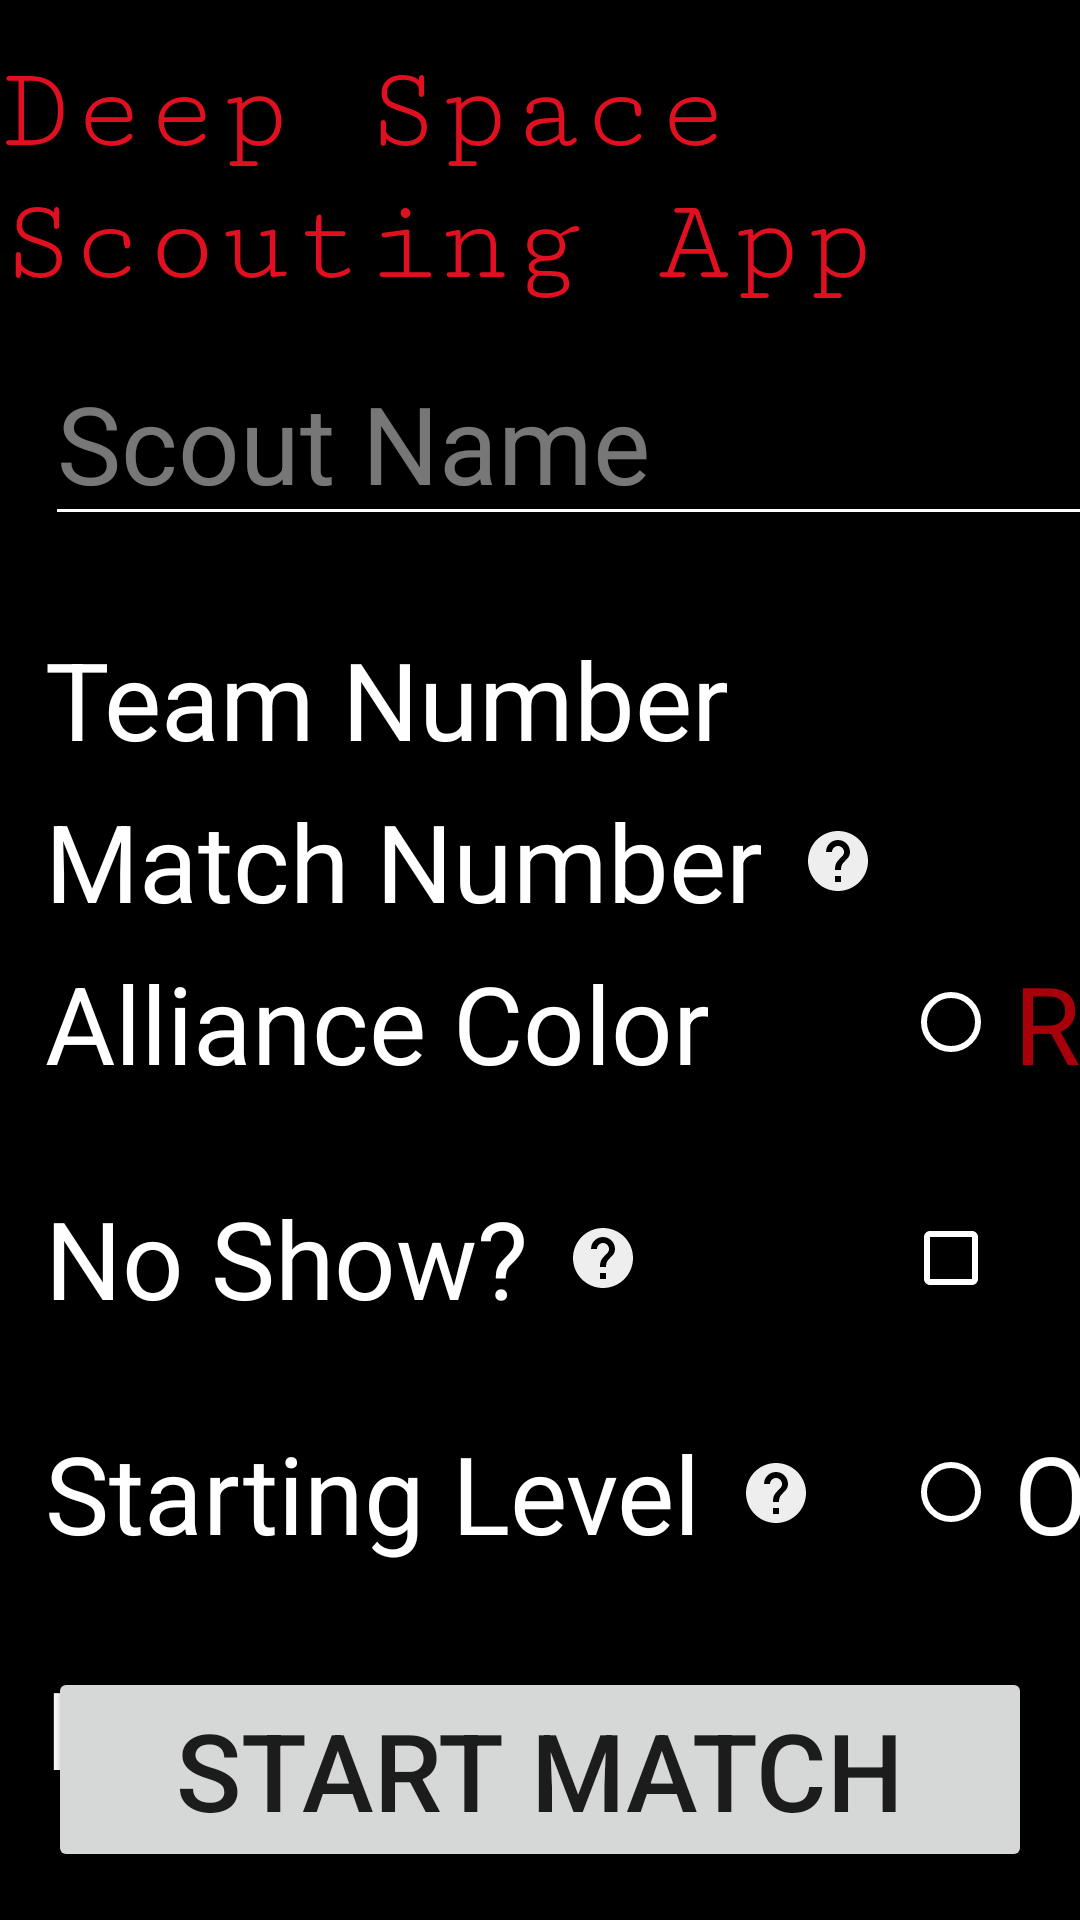

Reconstruct the res/layout file that produces this screen, plus the resources it refers to.
<!-- AndroidManifest.xml: application theme AppTheme -->
<!-- res/layout/prematch_page.xml -->
<?xml version="1.0" encoding="utf-8"?>
<android.support.constraint.ConstraintLayout
    xmlns:android="http://schemas.android.com/apk/res/android"
    xmlns:app="http://schemas.android.com/apk/res-auto"
    xmlns:tools="http://schemas.android.com/tools"
    tools:context="frc.team449.deepspacescoutingapp.activities.Prematch"
    android:descendantFocusability="beforeDescendants"
    android:focusableInTouchMode="true"
    style="@style/Background">

    
    <TextView
        style="@style/TitleText"
        android:id="@+id/title"
        android:layout_marginBottom="8dp"
        android:layout_marginEnd="8dp"
        android:layout_marginStart="8dp"
        android:layout_marginTop="15dp"
        android:text="Deep Space Scouting App"
        app:layout_constraintTop_toTopOf="parent"
        app:layout_constraintStart_toStartOf="parent"
        app:layout_constraintEnd_toEndOf="parent" />

    
    <EditText
        style="@style/EditText"
        android:id="@+id/scoutName"
        android:layout_marginStart="@dimen/startMargin"
        android:layout_marginTop="10dp"
        android:ems="10"
        android:hint="Scout Name"
        android:inputType="textPersonName"
        app:layout_constraintTop_toBottomOf="@id/title"
        app:layout_constraintStart_toStartOf="parent" />

    <ImageButton
        android:id="@+id/noShowHelp"
        style="@style/Help"
        app:layout_constraintStart_toEndOf="@id/noShowText"
        app:layout_constraintTop_toTopOf="@id/noShowText"
        app:layout_constraintBottom_toBottomOf="@+id/noShowText"/>

        
    <TextView
        style="@style/Text"
        android:id="@+id/noShowText"
        android:layout_marginStart="@dimen/startMargin"
        android:layout_marginTop="@dimen/spaceBetweenFields"
        app:layout_constraintTop_toBottomOf="@id/allianceColorText"
        app:layout_constraintStart_toStartOf="parent"
        android:text="No Show?" />
    

    
    <CheckBox
        style="@style/Checkbox"
        android:id="@+id/noShow"
        android:layout_marginStart="125dp"
        app:layout_constraintStart_toEndOf="@id/noShowText"
        app:layout_constraintTop_toTopOf="@id/noShowText"/>

    
    <TextView
        style="@style/Text"
        android:id="@+id/teamNumberText"
        android:text="Team Number"
        android:layout_marginTop="@dimen/spaceBetweenFields"
        android:layout_marginStart="@dimen/startMargin"
        app:layout_constraintTop_toBottomOf="@id/scoutName"
        app:layout_constraintStart_toStartOf="parent" />

    
    <Spinner
        style="@style/Dropdown"
        android:id="@+id/teamNumber"
        android:layout_width="170dp"
        android:layout_height="wrap_content"
        app:layout_constraintStart_toStartOf="@id/noShow"
        app:layout_constraintTop_toTopOf="@id/teamNumberText"/>

    
    <TextView
        style="@style/Text"
        android:id="@+id/matchNumberText"
        android:layout_marginTop="@dimen/spaceBetweenFields"
        android:layout_marginStart="@dimen/startMargin"
        android:text="Match Number"
        app:layout_constraintStart_toStartOf="parent"
        app:layout_constraintTop_toBottomOf="@id/teamNumber" />

    <ImageButton
        android:id="@+id/matchHelp"
        style="@style/Help"
        app:layout_constraintStart_toEndOf="@id/matchNumberText"
        app:layout_constraintTop_toTopOf="@id/matchNumberText"
        app:layout_constraintBottom_toBottomOf="@+id/matchNumberText"/>

    
    <Spinner
        style="@style/Dropdown"
        android:id="@+id/matchNumber"
        android:layout_width="170dp"
        android:layout_height="wrap_content"
        app:layout_constraintTop_toTopOf="@id/matchNumberText"
        app:layout_constraintStart_toStartOf="@id/noShow" />

    <TextView
        android:id="@+id/allianceColorText"
        style="@style/Text"
        android:text="Alliance Color"
        app:layout_constraintTop_toBottomOf="@id/matchNumber"
        app:layout_constraintStart_toStartOf="parent"
        android:layout_marginTop="@dimen/spaceBetweenFields"
        android:layout_marginStart="@dimen/startMargin"/>

    
    <RadioGroup
        style="@style/Wrap"
        android:id="@+id/allianceColor"
        android:orientation="horizontal"
        app:layout_constraintStart_toStartOf="@id/noShow"
        app:layout_constraintTop_toTopOf="@id/allianceColorText">

        <RadioButton
            style="@style/RadioButton"
            android:layout_marginStart="0dp"
            android:id="@+id/redAlliance"
            android:layout_width="wrap_content"
            android:layout_height="wrap_content"
            android:text="RED"
            android:textColor="@color/red"/>

        <RadioButton
            style="@style/RadioButton"
            android:id="@+id/blueAlliance"
            android:layout_width="wrap_content"
            android:layout_height="wrap_content"
            android:text="BLUE"
            android:textColor="@color/blue"/>

    </RadioGroup>


    
    <TextView
        style="@style/Text"
        android:id="@+id/startingLevelText"
        android:layout_marginTop="@dimen/spaceBetweenFields"
        android:layout_marginStart="@dimen/startMargin"
        android:text="Starting Level"
        app:layout_constraintStart_toStartOf="parent"
        app:layout_constraintTop_toBottomOf="@id/noShowText" />

    <ImageButton
        android:id="@+id/startingLevelHelp"
        style="@style/Help"
        app:layout_constraintStart_toEndOf="@id/startingLevelText"
        app:layout_constraintTop_toTopOf="@id/startingLevelText"
        app:layout_constraintBottom_toBottomOf="@+id/startingLevelText"/>

    
    <RadioGroup
        style="@style/Wrap"
        android:id="@+id/startingLevel"
        android:orientation="horizontal"
        app:layout_constraintStart_toStartOf="@id/noShow"
        app:layout_constraintTop_toTopOf="@id/startingLevelText">

        <RadioButton
            style="@style/RadioButton"
            android:layout_marginStart="0dp"
            android:id="@+id/startingLevelOne"
            android:layout_width="wrap_content"
            android:layout_height="wrap_content"
            android:text="One" />

        <RadioButton
            style="@style/RadioButton"
            android:id="@+id/startingLevelTwo"
            android:layout_width="wrap_content"
            android:layout_height="wrap_content"
            android:text="Two" />

    </RadioGroup>

    
    <TextView
        style="@style/Text"
        android:id="@+id/preloadText"
        android:layout_marginTop="@dimen/spaceBetweenFields"
        android:layout_marginStart="@dimen/startMargin"
        android:text="Preloaded Piece"
        app:layout_constraintStart_toStartOf="parent"
        app:layout_constraintTop_toBottomOf="@id/startingLevel" />

    <ImageButton
        android:id="@+id/preloadHelp"
        style="@style/Help"
        app:layout_constraintStart_toEndOf="@id/preloadText"
        app:layout_constraintTop_toTopOf="@id/preloadText"
        app:layout_constraintBottom_toBottomOf="@+id/preloadText"/>

    
    <RadioGroup
        style="@style/Wrap"
        android:id="@+id/preload"
        android:layout_marginTop="@dimen/spaceBetweenFields"
        android:layout_marginStart="@dimen/startMargin"
        android:orientation="horizontal"
        app:layout_constraintStart_toStartOf="parent"
        app:layout_constraintEnd_toEndOf="parent"
        app:layout_constraintTop_toBottomOf="@id/preloadText">

        <RadioButton
            style="@style/RadioButton"
            android:id="@+id/preloadNone"
            android:layout_width="wrap_content"
            android:layout_height="wrap_content"
            android:text="None" />

        <RadioButton
            style="@style/RadioButton"
            android:id="@+id/preloadHatch"
            android:layout_width="wrap_content"
            android:layout_height="wrap_content"
            android:text="Hatch" />

        <RadioButton
            style="@style/RadioButton"
            android:id="@+id/preloadCargo"
            android:layout_width="wrap_content"
            android:layout_height="wrap_content"
            android:text="Cargo" />

    </RadioGroup>

    
    <Button
        style="@style/PageButton"
        android:layout_width="match_parent"
        android:id="@+id/toSandstormPage"
        android:layout_margin="16dp"
        android:onClick="toSandstorm"
        android:text="Start Match"
        app:layout_constraintStart_toStartOf="parent"
        app:layout_constraintEnd_toEndOf="parent"
        app:layout_constraintBottom_toBottomOf="parent" />

</android.support.constraint.ConstraintLayout>
<!-- resources referenced by this layout -->
<resources>
  <color name="blue">#0a00a7</color>
  <color name="red">#a7000a</color>
  <dimen name="spaceBetweenFields">30dp</dimen>
  <dimen name="startMargin">15dp</dimen>
  <style name="Background" parent="Base.Theme.AppCompat.Light.DarkActionBar">
          <item name="android:background">@color/background</item>
          <item name="android:layout_width">match_parent</item>
          <item name="android:layout_height">match_parent</item>
      </style>
  <style name="Checkbox" parent="Wrap">
          <item name="android:buttonTint">@color/fieldDefault</item>
          <item name="android:padding">15dp</item>
          <item name="android:text">----------------------------------------</item>
          <item name="android:textColor">@color/background</item>
          
      </style>
  <style name="Dropdown" parent="Wrap">
          <item name="android:layout_width">match_parent</item>
          <item name="android:textColor">@color/primaryText</item>
          <item name="android:textSize">36sp</item>
          <item name="android:popupBackground">@color/dropdownBg</item>
          <item name="android:backgroundTint">@color/spinnerArrow</item>
      </style>
  <style name="EditText" parent="Text">
          <item name="android:textColorHint">@color/hintText</item>
          <item name="android:backgroundTint">@color/primaryText</item>
      </style>
  <style name="Help">
          <item name="android:layout_width">wrap_content</item>
          <item name="android:layout_height">wrap_content</item>
          <item name="android:padding">13dp</item>
          <item name="android:src">@drawable/ic_help</item>
          <item name="android:contentDescription">\?</item>
          <item name="android:onClick">help</item>
          <item name="android:tint">#EEE</item>
          <item name="android:background">#00000000</item>
      </style>
  <style name="PageButton" parent="Wrap">
          <item name="android:textSize">36sp</item>
      </style>
  <style name="RadioButton" parent="Wrap">
          <item name="android:buttonTint">@color/fieldDefault</item>
          <item name="android:textSize">36sp</item>
          <item name="android:textColor">@color/primaryText</item>
          <item name="android:paddingLeft">5dp</item>
          <item name="android:layout_marginEnd">25dp</item>
          <item name="android:layout_marginStart">25dp</item>
      </style>
  <style name="Text" parent="Wrap">
          <item name="android:textColor">@color/primaryText</item>
          <item name="android:textSize">36sp</item>
      </style>
  <style name="TitleText" parent="Wrap">
          <item name="android:textColor">@color/titleColor</item>
          <item name="android:textSize">40sp</item>
          <item name="android:fontFamily">serif-monospace</item>
      </style>
  <style name="Wrap">
          <item name="android:layout_width">wrap_content</item>
          <item name="android:layout_height">wrap_content</item>
      </style>
  <style name="AppTheme" parent="Theme.AppCompat.Light.NoActionBar">
          
          <item name="colorPrimary">@color/colorPrimary</item>
          <item name="colorPrimaryDark">@color/colorPrimaryDark</item>
          <item name="colorAccent">@color/colorAccent</item>
      </style>
  <color name="background">#000000</color>
  <color name="fieldDefault">#FFFFFF</color>
  <color name="primaryText">#FFFFFF</color>
  <color name="dropdownBg">#333333</color>
  <color name="spinnerArrow">#CCCCCC</color>
  <color name="hintText">#77FFFFFF</color>
  <color name="titleColor">#e01020</color>
  <color name="colorPrimary">@color/red</color>
  <color name="colorPrimaryDark">#770005</color>
  <color name="colorAccent">@color/blue</color>
</resources>
